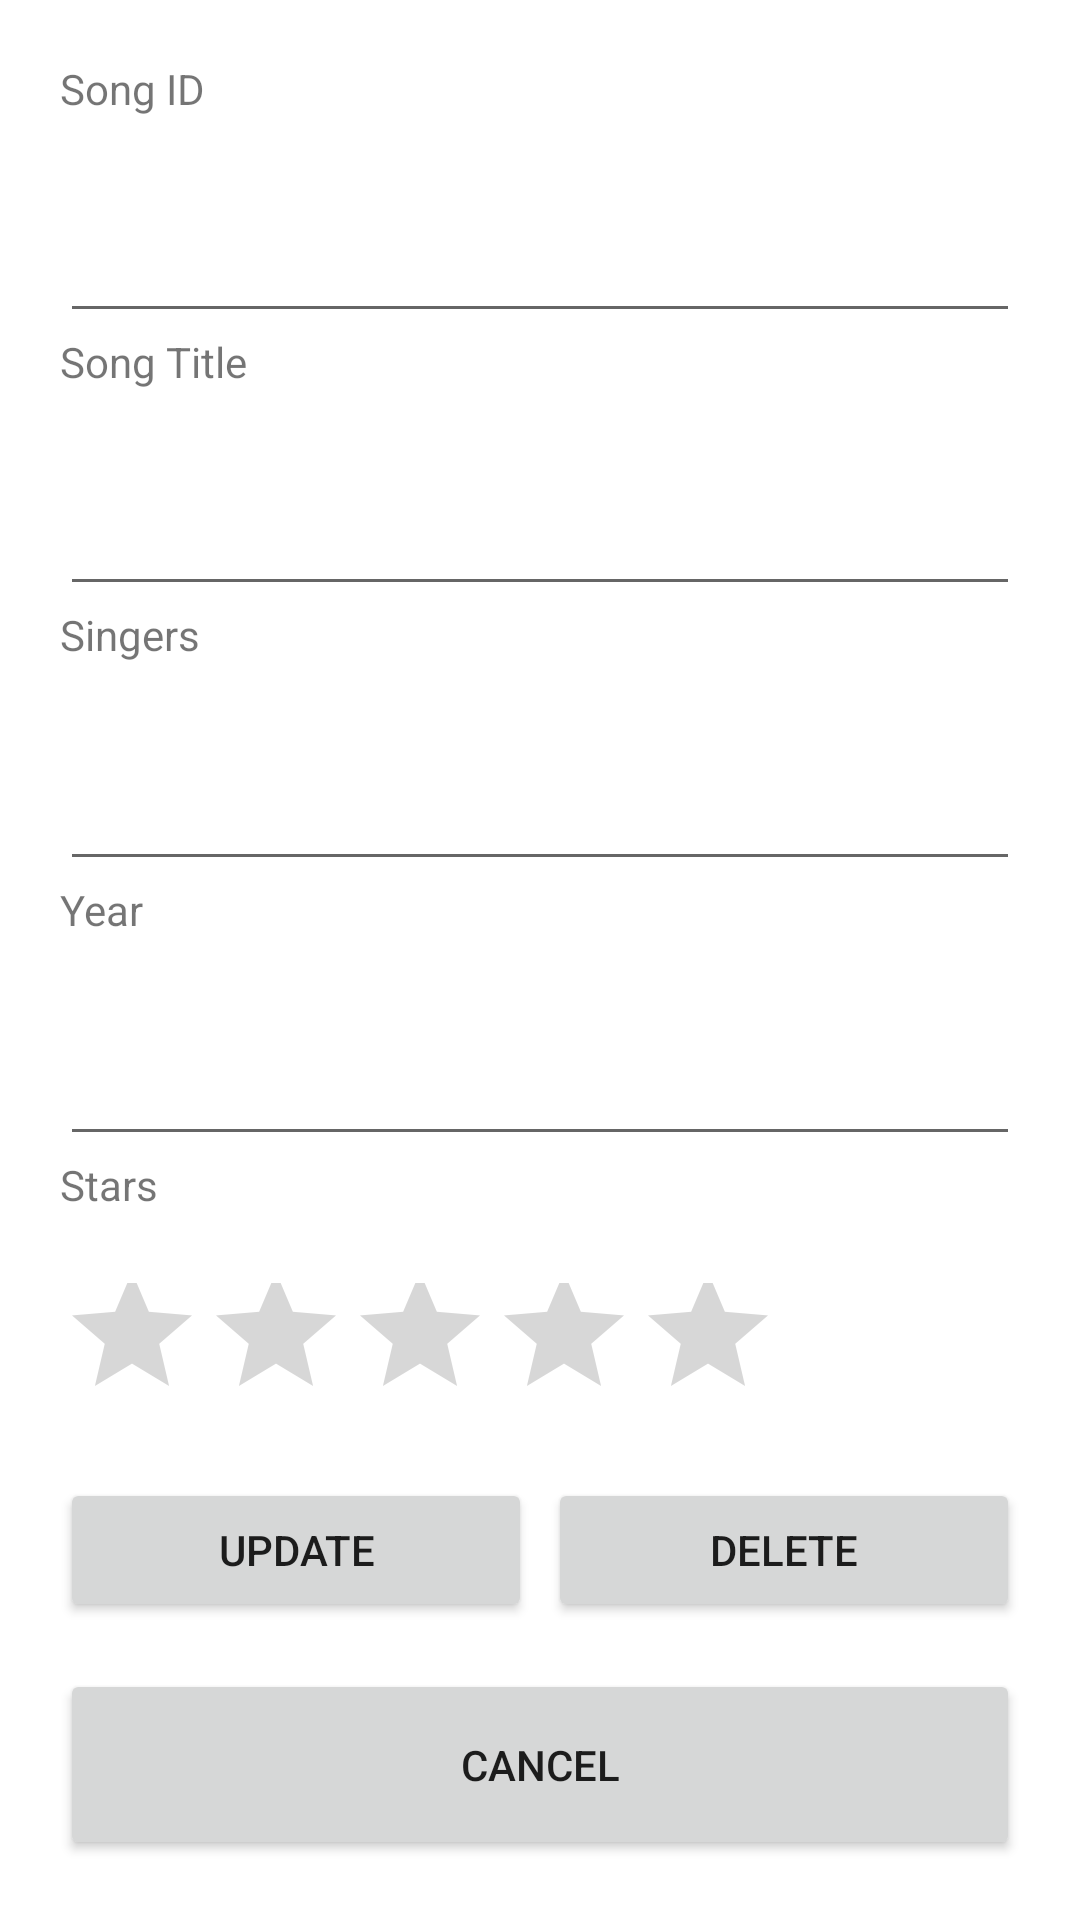

Android layout source for this screen:
<!-- AndroidManifest.xml: application theme Theme.L11_NDPSongs -->
<!-- res/layout/activity_edit.xml -->
<?xml version="1.0" encoding="utf-8"?>
<LinearLayout xmlns:android="http://schemas.android.com/apk/res/android"
    xmlns:tools="http://schemas.android.com/tools"
    android:layout_width="match_parent"
    android:layout_height="wrap_content"
    android:orientation="vertical"
    tools:context="sg.edu.rp.c346.id20023837.l11_ndpsongs.EditActivity"
    android:padding="20dp">

    <TextView
        android:id="@+id/textViewSongID"
        android:layout_width="match_parent"
        android:layout_height="wrap_content"
        android:layout_weight="1"
        android:text="@string/song_id" />

    <EditText
        android:id="@+id/etSongID"
        android:layout_width="match_parent"
        android:layout_height="wrap_content"
        android:layout_weight="1"
        android:ems="10"
        android:inputType="textPersonName" />

    <TextView
        android:id="@+id/textViewSongTitle"
        android:layout_width="wrap_content"
        android:layout_height="wrap_content"
        android:layout_weight="1"
        android:text="@string/song_title" />

    <EditText
        android:id="@+id/etSongTitle"
        android:layout_width="match_parent"
        android:layout_height="wrap_content"
        android:layout_weight="1"
        android:ems="10"
        android:inputType="textPersonName" />

    <TextView
        android:id="@+id/textViewSingersName"
        android:layout_width="wrap_content"
        android:layout_height="wrap_content"
        android:layout_weight="1"
        android:text="@string/singers" />

    <EditText
        android:id="@+id/etSingersName"
        android:layout_width="match_parent"
        android:layout_height="wrap_content"
        android:layout_weight="1"
        android:ems="10"
        android:inputType="textPersonName" />

    <TextView
        android:id="@+id/textViewModifiedYear"
        android:layout_width="wrap_content"
        android:layout_height="wrap_content"
        android:layout_weight="1"
        android:text="@string/year" />

    <EditText
        android:id="@+id/etModifiedYear"
        android:layout_width="match_parent"
        android:layout_height="wrap_content"
        android:layout_weight="1"
        android:ems="10"
        android:inputType="textPersonName" />

    <TextView
        android:id="@+id/textViewStarss"
        android:layout_width="match_parent"
        android:layout_height="wrap_content"
        android:layout_weight="1"
        android:text="@string/stars" />

    <RatingBar
        android:id="@+id/ratingBarStars3"
        android:layout_width="wrap_content"
        android:layout_height="wrap_content"
        android:layout_weight="1"
        android:numStars="5"
        android:stepSize="1" />

    <LinearLayout
        android:layout_width="match_parent"
        android:layout_height="wrap_content"
        android:layout_weight="1"
        android:orientation="horizontal">

        <Button
            android:id="@+id/buttonUpdate"
            android:layout_width="0dp"
            android:layout_height="wrap_content"
            android:layout_marginEnd="2.5dp"
            android:layout_marginRight="2.5dp"
            android:layout_weight="1"
            android:text="@string/update" />

        <Button
            android:id="@+id/buttonDelete"
            android:layout_width="0dp"
            android:layout_height="wrap_content"
            android:layout_marginStart="2.5dp"
            android:layout_marginLeft="2.5dp"
            android:layout_weight="1"
            android:text="@string/delete" />
    </LinearLayout>

    <Button
        android:id="@+id/buttonCancel"
        android:layout_width="match_parent"
        android:layout_height="wrap_content"
        android:layout_weight="1"
        android:text="@string/cancel" />

</LinearLayout>
<!-- resources referenced by this layout -->
<resources>
  <string name="cancel">Cancel</string>
  <string name="delete">Delete</string>
  <string name="singers">Singers</string>
  <string name="song_id">Song ID</string>
  <string name="song_title">Song Title</string>
  <string name="stars">Stars</string>
  <string name="update">Update</string>
  <string name="year">Year</string>
  <style name="Theme.L11_NDPSongs" parent="Theme.MaterialComponents.DayNight.DarkActionBar">
          
          <item name="colorPrimary">@color/purple_500</item>
          <item name="colorPrimaryVariant">@color/purple_700</item>
          <item name="colorOnPrimary">@color/white</item>
          
          <item name="colorSecondary">@color/teal_200</item>
          <item name="colorSecondaryVariant">@color/teal_700</item>
          <item name="colorOnSecondary">@color/black</item>
          
          <item name="android:statusBarColor" tools:targetApi="l">?attr/colorPrimaryVariant</item>
          
      </style>
  <!-- not gathered from this repository: default colours our renderer supplied (Android Studio template values) -->
  <color name="purple_500">#FF6200EE</color>
  <color name="purple_700">#FF3700B3</color>
  <color name="teal_200">#FF03DAC5</color>
  <color name="teal_700">#FF018786</color>
  <color name="black">#FF000000</color>
  <color name="white">#FFFFFFFF</color>
</resources>
